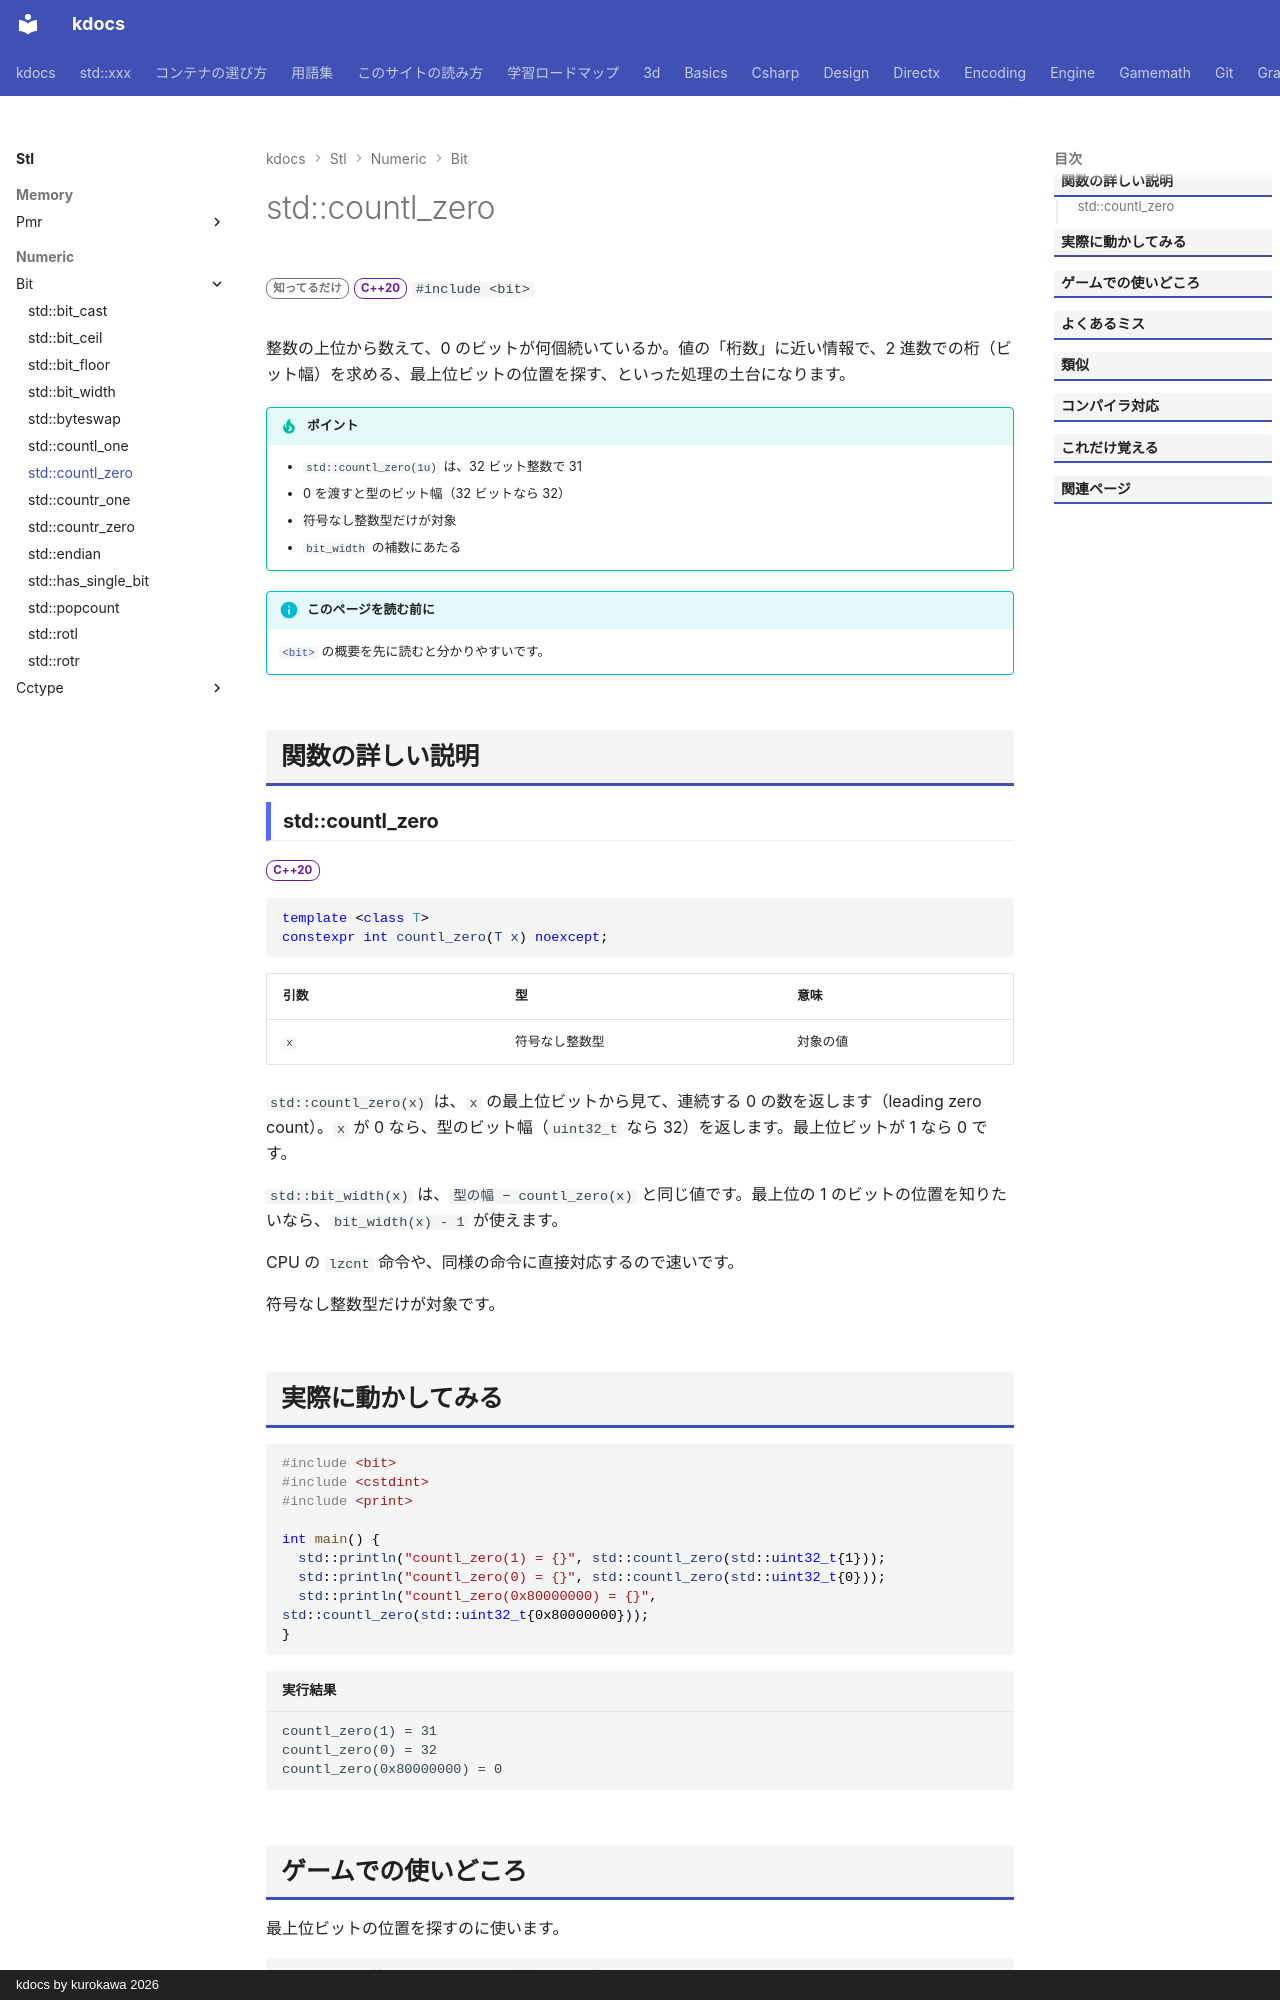

repository: qwzxdf/kdocs · page: stl/numeric/bit/countl_zero/index.html · generator: mkdocs · copyright: kdocs by kurokawa 2026

---
title: std::countl_zero
summary: "上位（左）から数えて、連続する 0 のビット数を数える。"
order: 7
group: ビット操作（<bit>）
tags:
  - 数値
---

# std::countl_zero

<div class="page-badges" markdown>
<span class="rank rank-rare">知ってるだけ</span>
<span class="ver ver-20">C++20</span>
`#include <bit>`
</div>

整数の上位から数えて、0 のビットが何個続いているか。値の「桁数」に近い情報で、2 進数での桁（ビット幅）を求める、最上位ビットの位置を探す、といった処理の土台になります。

!!! tip "ポイント"
    - `std::countl_zero(1u)` は、32 ビット整数で 31
    - 0 を渡すと型のビット幅（32 ビットなら 32）
    - 符号なし整数型だけが対象
    - `bit_width` の補数にあたる

!!! info "このページを読む前に"
    [`<bit>`](../bit.md) の概要を先に読むと分かりやすいです。

## 関数の詳しい説明

### std::countl_zero {#countl_zero}

<span class="ver ver-20">C++20</span>

```cpp
template <class T>
constexpr int countl_zero(T x) noexcept;
```

| 引数 | 型 | 意味 |
| --- | --- | --- |
| `x` | 符号なし整数型 | 対象の値 |

`std::countl_zero(x)` は、`x` の最上位ビットから見て、連続する 0 の数を返します（leading zero count）。`x` が 0 なら、型のビット幅（`uint32_t` なら 32）を返します。最上位ビットが 1 なら 0 です。

`std::bit_width(x)` は、`型の幅 − countl_zero(x)` と同じ値です。最上位の 1 のビットの位置を知りたいなら、`bit_width(x) - 1` が使えます。

CPU の `lzcnt` 命令や、同様の命令に直接対応するので速いです。

符号なし整数型だけが対象です。
